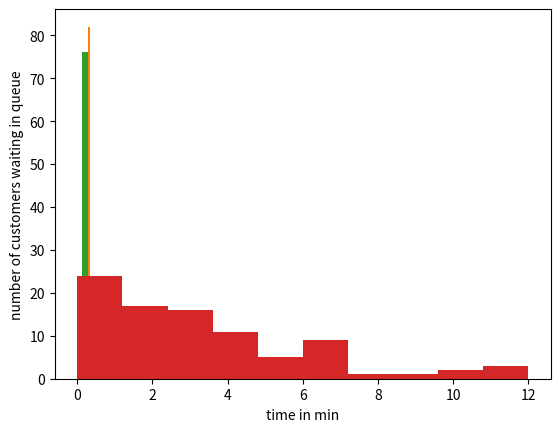

Write the Python code that produced this figure.
######################################
# submited by
# [redacted]
# [redacted]
# [redacted]
#####################################
import math
import numpy as np
import matplotlib.pyplot as plt

class simulation:
    def __init__(self):
        self.num_in_queue =0
        self.clock =0.0
        self.t_arrival =self.generate_interarrival()
        self.t_depart1 = float('inf')
        self.t_depart2 = float('inf')
        self.t_depart3 = float('inf')
        self.server1=0 #0:idal 1: buisy 2:sleeping
        self.server2=0
        self.server3=0
        self.num_arrival=0
        self.num_depart1=0
        self.num_depart2=0
        self.num_depart3=0
        self.total_wait=0.0
        self.responseTime1=0
        self.responseTime2=0
        self.responseTime3=0
        self.w_t=0
        self.response1=0
        self.response2=0
        self.response3=0
    
    def advance_time(self):
        t_event=min(self.t_arrival,self.t_depart1,self.t_depart2,self.t_depart3)
        it=self.clock
        self.clock = t_event
        if self.t_arrival<=min(self.t_depart1,self.t_depart2,self.t_depart3):
            self.arrival_event()
        elif self.t_depart1<=min(self.t_arrival,self.t_depart2,self.t_depart3):
           
            self.w_t=self.num_in_queue*(self.t_depart1-it)
            self.total_wait += self.w_t
            self.departure_event1()  
        elif self.t_depart2<=min(self.t_arrival,self.t_depart1,self.t_depart3):
              
            self.w_t=self.num_in_queue*(self.t_depart2-it)
            self.total_wait += self.w_t
            self.departure_event2() 
        elif self.t_depart3<=min(self.t_arrival,self.t_depart1,self.t_depart2):
            
            self.w_t=self.num_in_queue*(self.t_depart3-it)
            self.total_wait += self.w_t
            self.departure_event3() 
    def arrival_event(self):
        self.num_in_queue+=1
        self.num_arrival+=1
        print("num_of_customers_arrived ",self.num_arrival)
        self.t_arrival=self.clock+self.generate_interarrival()
        if((self.server1==0 or self.server2==0 or self.server3==0) or (self.server1==2 and self.server2==2 and self.server3==2)) :
          self.accept_customer_to_server()
        print("total_queue_length= ",self.num_in_queue);  
       

    def accept_customer_to_server(self):  
         if (self.server1==0 and(self.num_in_queue==1 or (self.server2!=0 and self.server3!=0))) :
            self.server1=1
            self.t_depart1=self.clock+self.generate_service()
            self.response1=self.t_depart1-self.clock
            self.responseTime1+= self.response1 
            self.num_in_queue-=1
         elif (self.server2==0 and(self.num_in_queue==1 or (self.server1!=0 and self.server3!=0))):
            self.server2=1
            self.t_depart2=self.clock+self.generate_service()
            self.response2=self.t_depart2-self.clock
            self.responseTime2+= self.response2
            self.num_in_queue-=1
         elif (self.server3==0 and(self.num_in_queue==1 or (self.server2!=0 and self.server1!=0))):
            self.server3=1
            self.t_depart3=self.clock+self.generate_service()
            self.response3=self.t_depart3-self.clock
            self.responseTime3+= self.response3
            self.num_in_queue-=1
         elif ((self.server1==0 and self.server2==0) and (self.num_in_queue==2 or self.server3!=0)) :
            self.server1=1
            self.server2=1
            self.t_depart1=self.clock+self.generate_service()
            self.t_depart2=self.clock+self.generate_service()
            self.response1=self.t_depart1-self.clock
            self.responseTime1+= self.response1
            self.response2=self.t_depart2-self.clock
            self.responseTime2+= self.response2
            self.num_in_queue-=2
         elif ((self.server1==0 and self.server3==0) and (self.num_in_queue==2 or self.server2!=0)) :
            self.server1=1
            self.server3=1
            self.t_depart1=self.clock+self.generate_service()
            self.t_depart3=self.clock+self.generate_service()
            self.response1=self.t_depart1-self.clock
            self.responseTime1+= self.response1
            self.response3=self.t_depart3-self.clock
            self.responseTime3+= self.response3
            self.num_in_queue-=2
         elif ((self.server2==0 and self.server3==0) and (self.num_in_queue==2 or self.server1!=0)) :
            self.server2=1
            self.server3=1
            self.t_depart2=self.clock+self.generate_service()
            self.t_depart3=self.clock+self.generate_service()
            self.response3=self.t_depart3-self.clock
            self.responseTime3+= self.response3
            self.response2=self.t_depart2-self.clock
            self.responseTime2+= self.response2
            self.num_in_queue-=2
         elif (self.num_in_queue>=3 and self.server1!=1 and self.server2!=1 and self.server3!=1):

            self.server1=1
            self.server2=1
            self.server3=1
            self.t_depart1=self.clock+self.generate_service()
            self.t_depart2=self.clock+self.generate_service()
            self.t_depart3=self.clock+self.generate_service()
            self.response1=self.t_depart1-self.clock
            self.responseTime1+= self.response1
            self.response2=self.t_depart2-self.clock
            self.responseTime2+= self.response2
            self.response3=self.t_depart3-self.clock
            self.responseTime3+= self.response3
            self.num_in_queue-=3
             
    def departure_event1(self):
        self.num_depart1+=1
        print("customer has departed at",self.t_depart1)
        if self.num_in_queue>0:
            self.server1=0
            self.accept_customer_to_server()
        else:
            self.server1=2
            self.t_depart1 = float('inf')
        
              
    def departure_event2(self):
        self.num_depart2+=1
        print("customer has departed at",self.t_depart2) 
        if self.num_in_queue>0:
           self.server2=0
           self.accept_customer_to_server()
        else:
           self.server2=2
           self.t_depart2 = float('inf')
           
    def departure_event3(self):
        self.num_depart3+=1
        print("customer has departed at",self.t_depart3)
        if self.num_in_queue>0:
            self.server3=0
            self.accept_customer_to_server()
        else:
          self.server3=2
          self.t_depart3 = float('inf')
        
    def generate_interarrival(self):
        return expontial_random_variable(3)

    def generate_service(self):
        return expontial_random_variable(2)

def seedLCG(initVal): 
    global rand
    rand = initVal
def lcg(): #function to find random number U between 1 and 0 using Linear congruential generators
       a = 1764525
       c = 0 
       m = 2**31
       global rand
       rand = (a*rand + c) % m
       return rand / m
seedLCG(1)
  
def expontial_random_variable(mean_value): #function to generate the random expontialy distribuuted variable 
        
        random_number = lcg() #calling the random number gnerating function
        ERV= (-1/mean_value)*math.log(random_number)
        return ERV   
s = simulation() 

r_s1=[]
r_s2=[]
r_s3=[]
q_l =[]
while(s.clock<20):
    s.advance_time()
    r_s1.append(s.response1)
    r_s2.append(s.response2)
    r_s3.append(s.response3)
    q_l.append(s.num_in_queue)

print('avrage queue length time is ', s.total_wait/20)
print('avrage responce time of server 1 is',s.responseTime1/s.num_depart1)
print('avrage responce time of server 2 is',s.responseTime2/s.num_depart2)
print('avrage responce time of server 3 is',s.responseTime2/s.num_depart3)


plt.hist(r_s1)
plt.xlabel('time in min')
plt.ylabel('server 1 responce ')
plt.show()
plt.hist(r_s2)
plt.xlabel('time in min')
plt.ylabel('server 2 responce ')
plt.show()
plt.hist(r_s3)
plt.xlabel('time in min')
plt.ylabel('server 3 responce ')
plt.show()
plt.hist(q_l)
plt.xlabel('time in min')
plt.ylabel('number of customers waiting in queue')
plt.show()







      